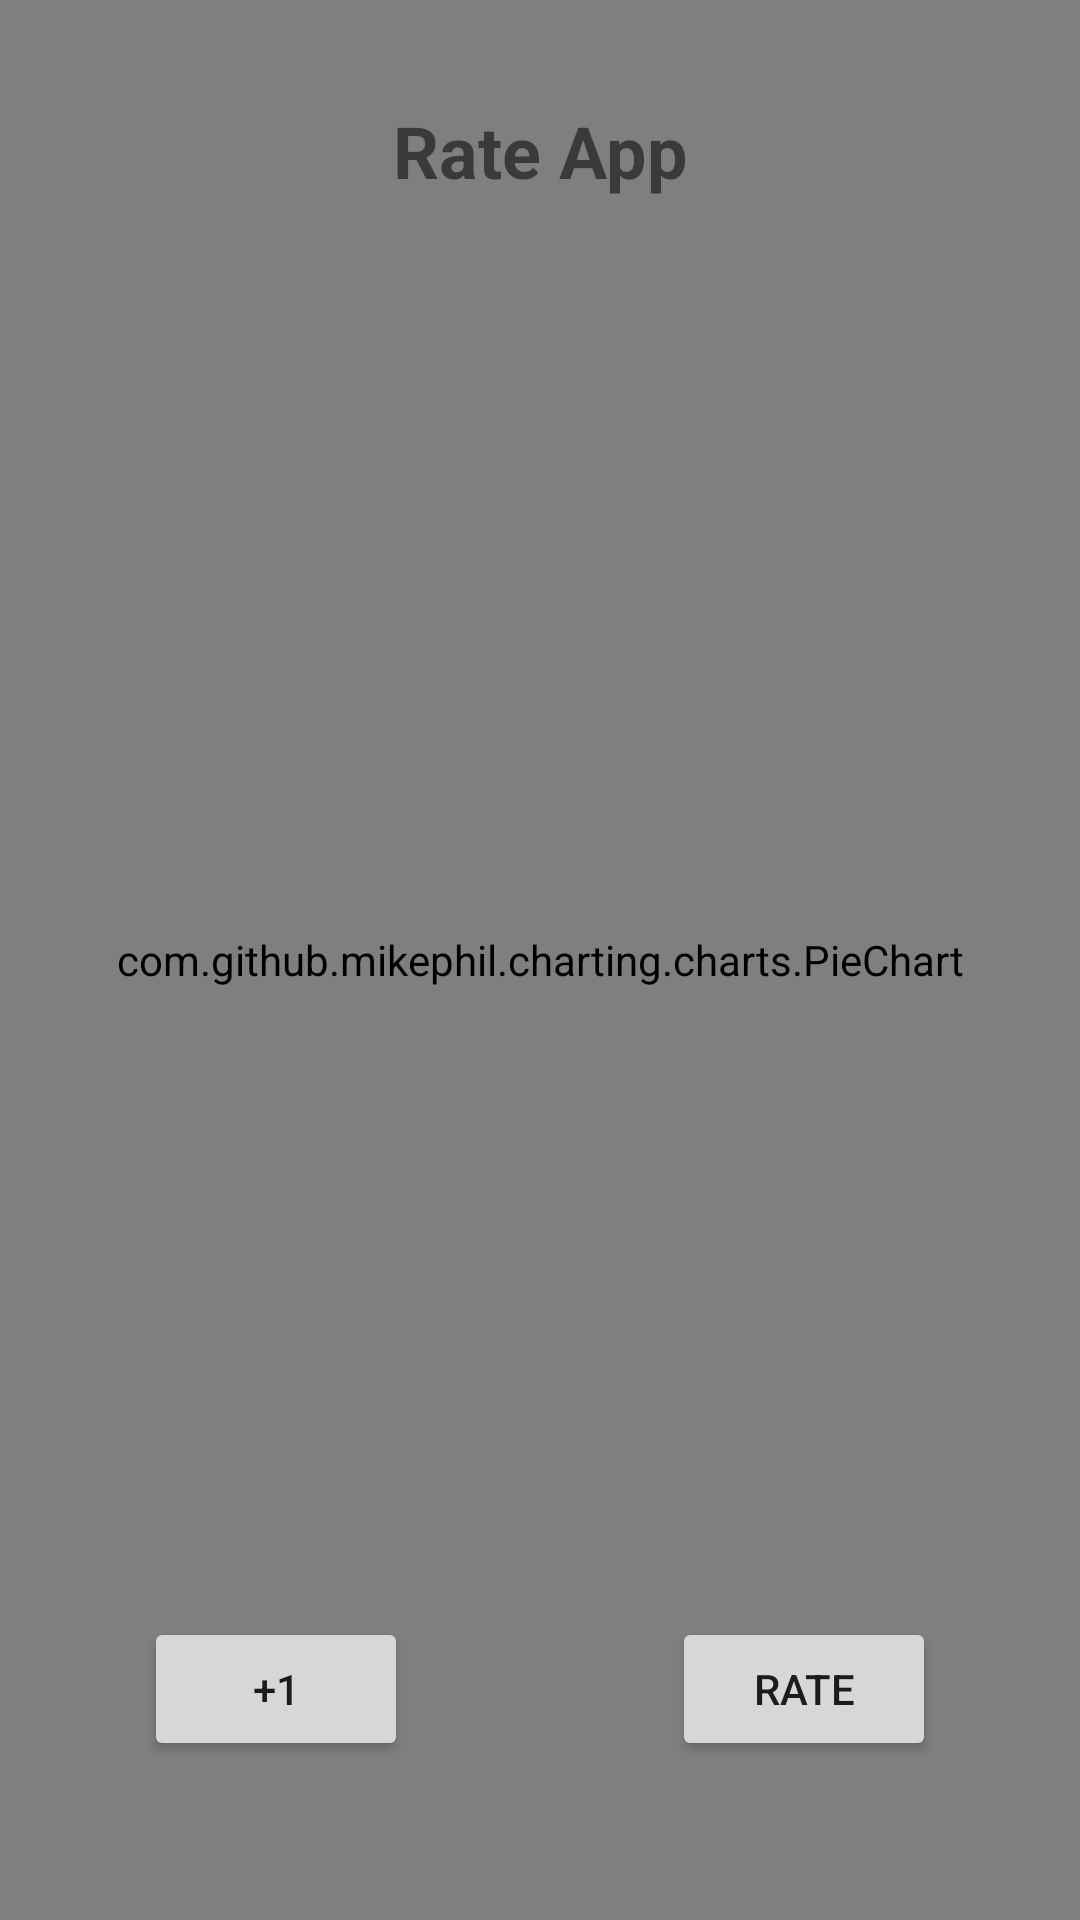

Produce the Android XML layout that renders to this screen, including the resource entries it uses.
<!-- AndroidManifest.xml: application theme AppTheme -->
<!-- res/layout/activity_rate_app.xml -->
<?xml version="1.0" encoding="utf-8"?>
<RelativeLayout xmlns:android="http://schemas.android.com/apk/res/android"
    android:orientation="vertical" android:layout_width="match_parent"
    android:layout_height="match_parent"
    android:layout_gravity="center_horizontal">

    <com.github.mikephil.charting.charts.PieChart
        android:id="@+id/chart"
        android:layout_width="match_parent"
        android:layout_height="match_parent" />

    <Button
        android:id="@+id/plusEenTest"
        android:layout_width="wrap_content"
        android:layout_height="wrap_content"
        android:layout_alignParentStart="true"
        android:layout_alignParentLeft="true"
        android:layout_alignParentBottom="true"
        android:layout_marginStart="48dp"
        android:layout_marginLeft="48dp"
        android:layout_marginBottom="53dp"
        android:text="+1" />

    <Button
        android:id="@+id/buttonRate"
        android:layout_width="wrap_content"
        android:layout_height="wrap_content"
        android:layout_alignParentEnd="true"
        android:layout_alignParentRight="true"
        android:layout_alignParentBottom="true"
        android:layout_marginEnd="48dp"
        android:layout_marginRight="48dp"
        android:layout_marginBottom="53dp"
        android:text="Rate" />

    <TextView
        android:id="@+id/RateApp_txtView"
        android:layout_width="150dp"
        android:layout_height="wrap_content"
        android:layout_alignParentStart="true"
        android:layout_alignParentLeft="true"
        android:layout_alignParentTop="true"
        android:layout_alignParentEnd="true"
        android:layout_alignParentRight="true"
        android:layout_marginStart="117dp"
        android:layout_marginLeft="117dp"
        android:layout_marginTop="34dp"
        android:layout_marginEnd="117dp"
        android:layout_marginRight="117dp"
        android:text="Rate App"
        android:textAlignment="center"
        android:textSize="24sp"
        android:textStyle="bold" />

</RelativeLayout>
<!-- resources referenced by this layout -->
<resources>
  <style name="AppTheme" parent="Theme.AppCompat.Light.NoActionBar">
          
          <item name="colorPrimary">@color/colorPrimary</item>
          <item name="colorPrimaryDark">@color/colorPrimaryDark</item>
          <item name="colorAccent">@color/colorAccent</item>
      </style>
  <color name="colorPrimary">#3F51B5</color>
  <color name="colorPrimaryDark">#303F9F</color>
  <color name="colorAccent">#FF4081</color>
</resources>
